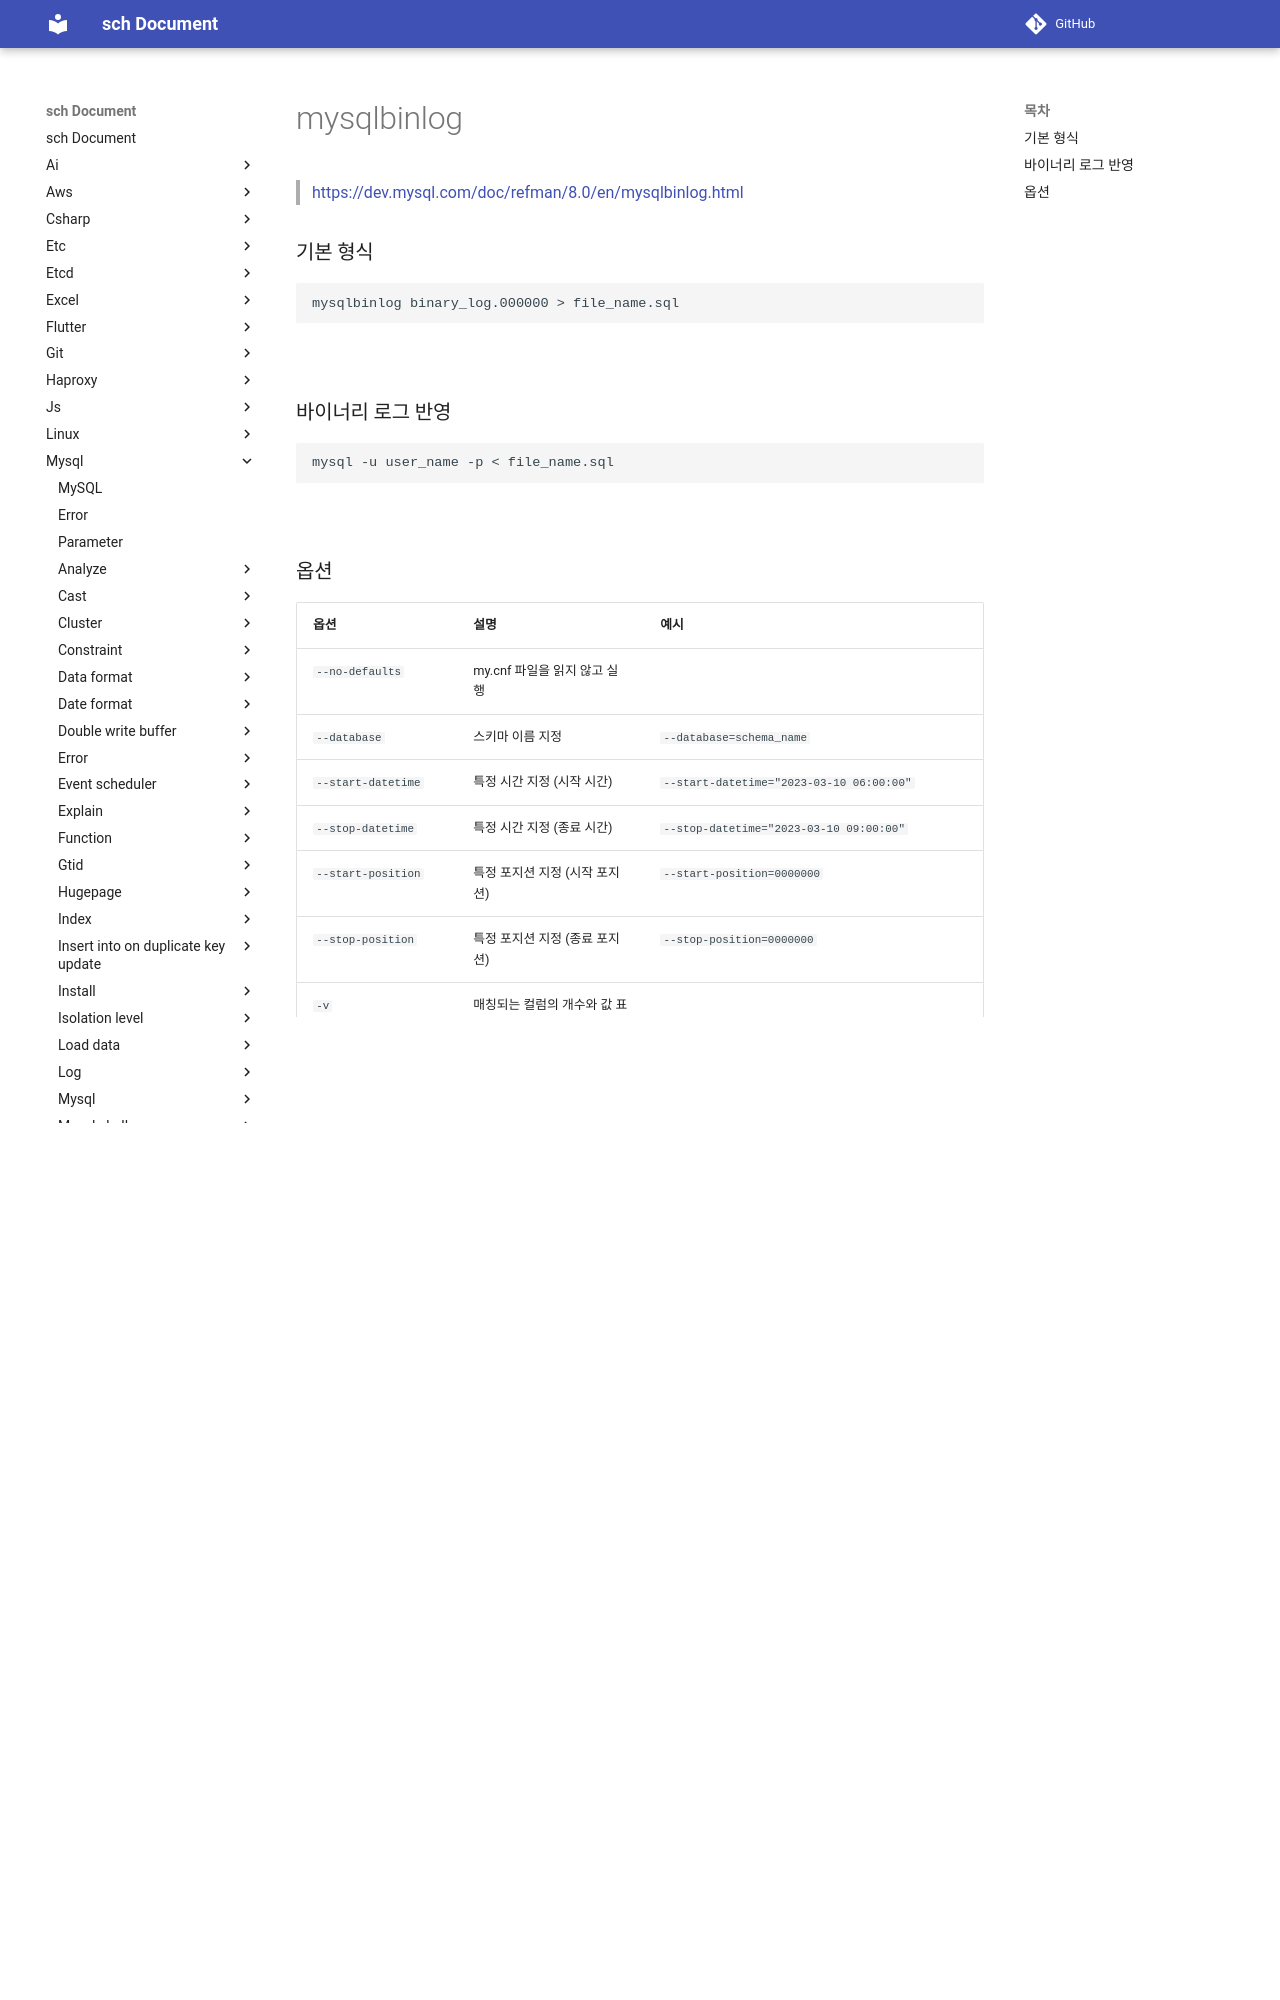

repository: sch6393/sch · page: mysql/mysqlbinlog/index.html · generator: mkdocs

mysqlbinlog
===
>[https://dev.mysql.com/doc/refman/8.0/en/mysqlbinlog.html](https://dev.mysql.com/doc/refman/8.0/en/mysqlbinlog.html)

### 기본 형식
```sql
mysqlbinlog binary_log.000000 > file_name.sql
```

<br>

### 바이너리 로그 반영
```sql
mysql -u user_name -p < file_name.sql
```

<br>
